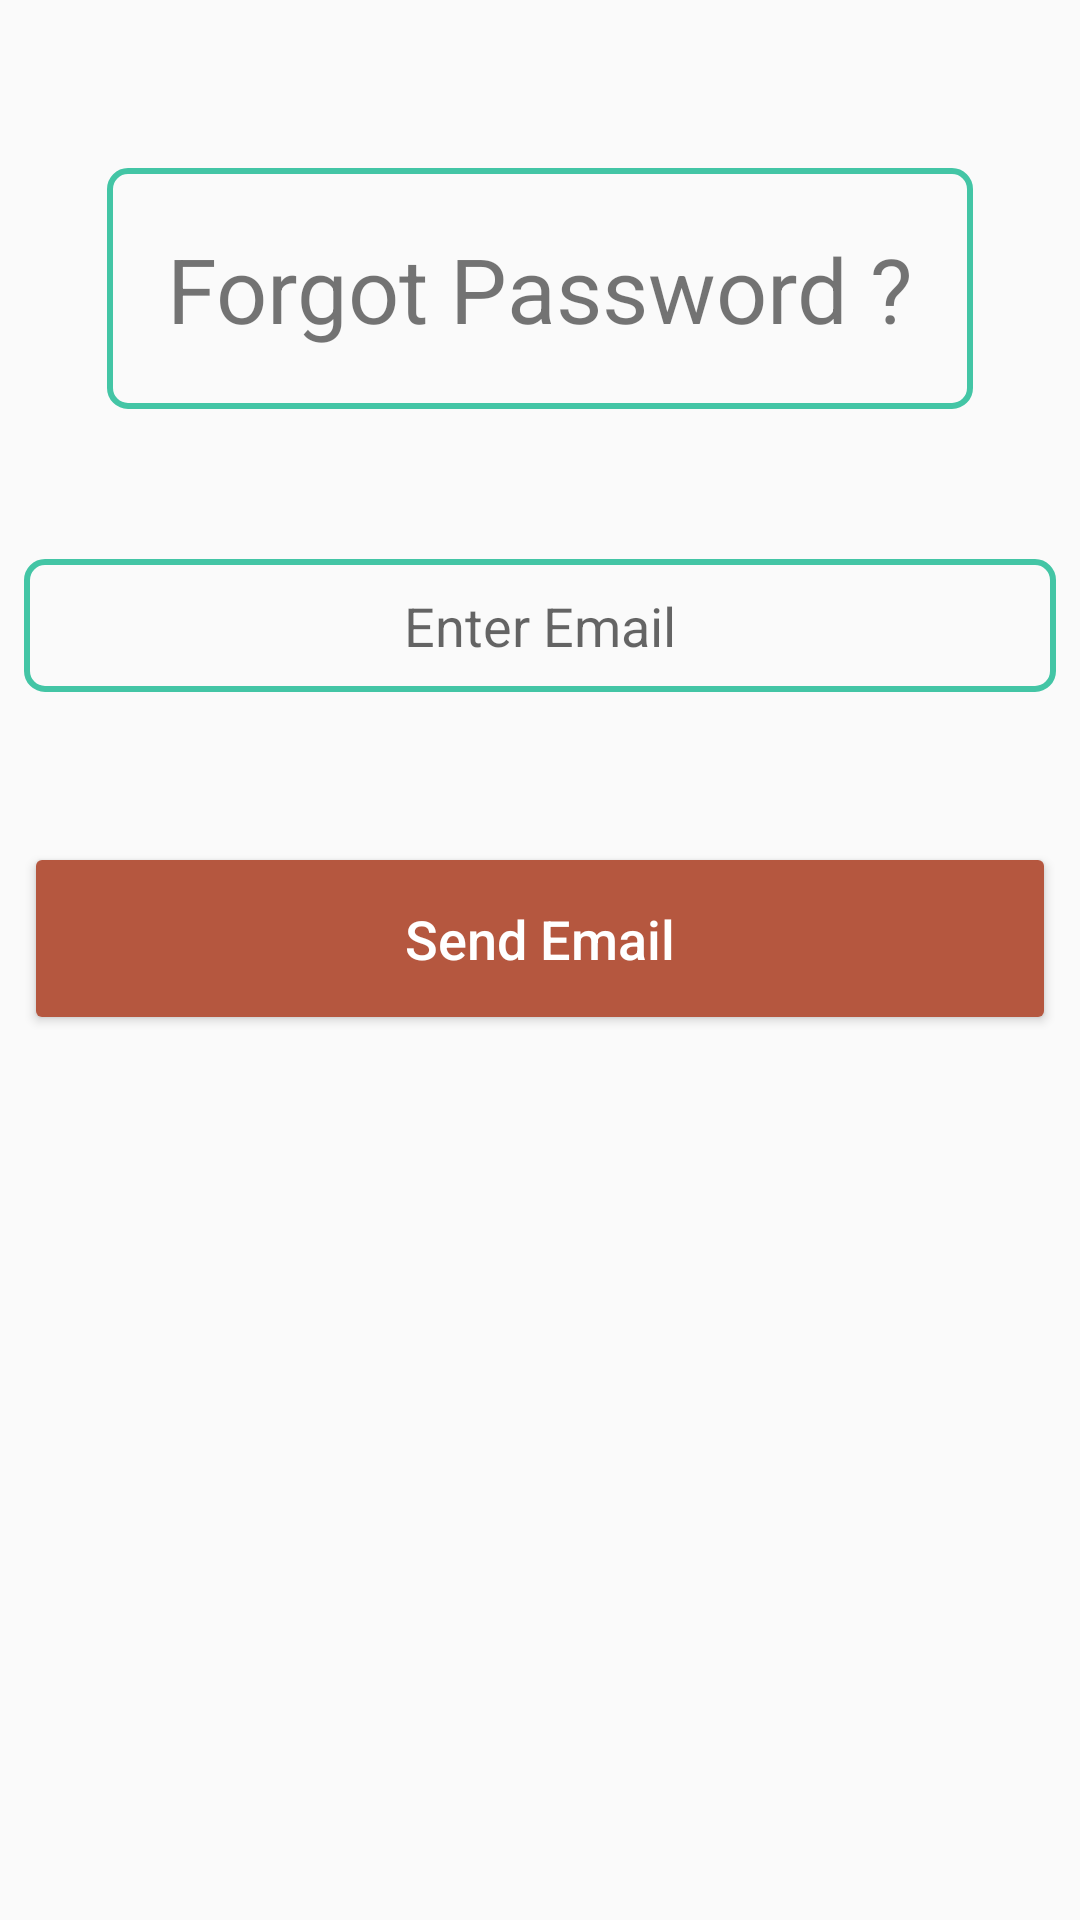

Produce the Android XML layout that renders to this screen, including the resource entries it uses.
<!-- AndroidManifest.xml: application theme AppTheme -->
<!-- res/layout/activity_password_forget.xml -->
<?xml version="1.0" encoding="utf-8"?>
<LinearLayout xmlns:android="http://schemas.android.com/apk/res/android"
    xmlns:app="http://schemas.android.com/apk/res-auto"
    xmlns:tools="http://schemas.android.com/tools"
    android:layout_width="match_parent"
    android:layout_height="match_parent"
    android:orientation="vertical"
    tools:context=".authenticate.passwordForgetActivity">

    <ProgressBar
        android:id="@+id/forgot_pass_progress"
        style="?android:attr/progressBarStyleHorizontal"
        android:layout_width="match_parent"
        android:layout_height="wrap_content"
        android:layout_marginTop="20dp"
        android:indeterminate="true"
        android:visibility="invisible"
        app:layout_constraintEnd_toEndOf="parent"
        app:layout_constraintStart_toStartOf="parent"
        app:layout_constraintTop_toTopOf="parent" />

    <TextView
        android:layout_width="wrap_content"
        android:layout_height="wrap_content"
        android:layout_gravity="center"
        android:layout_marginTop="20dp"
        android:background="@drawable/border"
        android:padding="20dp"
        android:text="Forgot Password ?"
        android:textSize="30sp" />

    <EditText
        android:id="@+id/et_emil_reset"
        android:layout_width="match_parent"
        android:layout_height="wrap_content"
        android:layout_gravity="center"
        android:layout_marginEnd="8dp"
        android:layout_marginStart="8dp"
        android:layout_marginTop="50dp"
        android:background="@drawable/border"
        android:gravity="center"
        android:hint="Enter Email"
        android:inputType="textEmailAddress"
        android:padding="10dp" />

    <Button
        android:id="@+id/btn_send"
        android:layout_width="match_parent"
        android:layout_height="wrap_content"
        android:layout_marginEnd="8dp"
        android:layout_marginStart="8dp"
        android:layout_marginTop="50dp"
        android:backgroundTint="@color/colorPrimary"
        android:paddingBottom="20dp"
        android:paddingTop="20dp"
        android:text="Send Email"
        android:textAllCaps="false"
        android:textColor="@android:color/white"
        android:textSize="18sp"
        app:layout_constraintEnd_toEndOf="parent"
        app:layout_constraintHorizontal_bias="0.0"
        app:layout_constraintStart_toStartOf="parent"
        app:layout_constraintTop_toBottomOf="@+id/setup_username" />
</LinearLayout>
<!-- resources referenced by this layout -->
<resources>
  <color name="colorPrimary">#b5573f</color>
  <!-- drawable border (drawable) -->
  <?xml version="1.0" encoding="utf-8"?>
  <shape xmlns:android="http://schemas.android.com/apk/res/android">
  
      <stroke android:color="@color/fui_bgPhone" android:width="2dp"></stroke>
      <corners android:radius="6dp"></corners>
  
  </shape>
  <style name="AppTheme" parent="Theme.AppCompat.Light.DarkActionBar">
          
          <item name="colorPrimary">@color/colorPrimary</item>
          <item name="colorPrimaryDark">@color/colorPrimaryDark</item>
          <item name="colorAccent">@color/colorAccent</item>
          <item name="cardViewStyle">@style/CardView</item> //use this into your code
  
      </style>
  <color name="fui_bgPhone">#43C5A5</color>
  <color name="colorPrimaryDark">#c52b04</color>
  <color name="colorAccent">#ff9340</color>
</resources>
